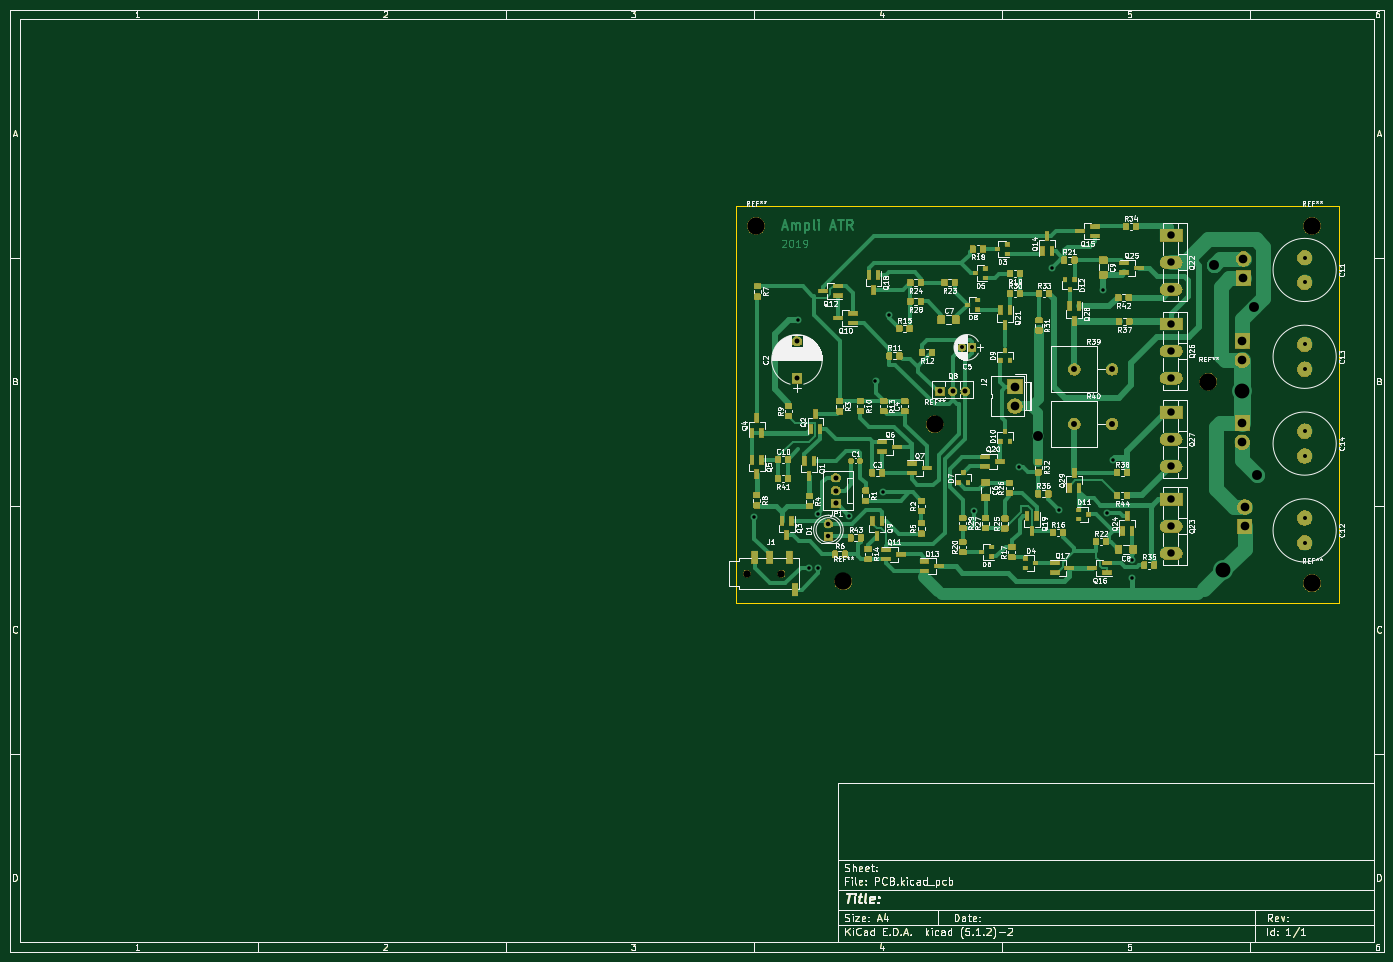
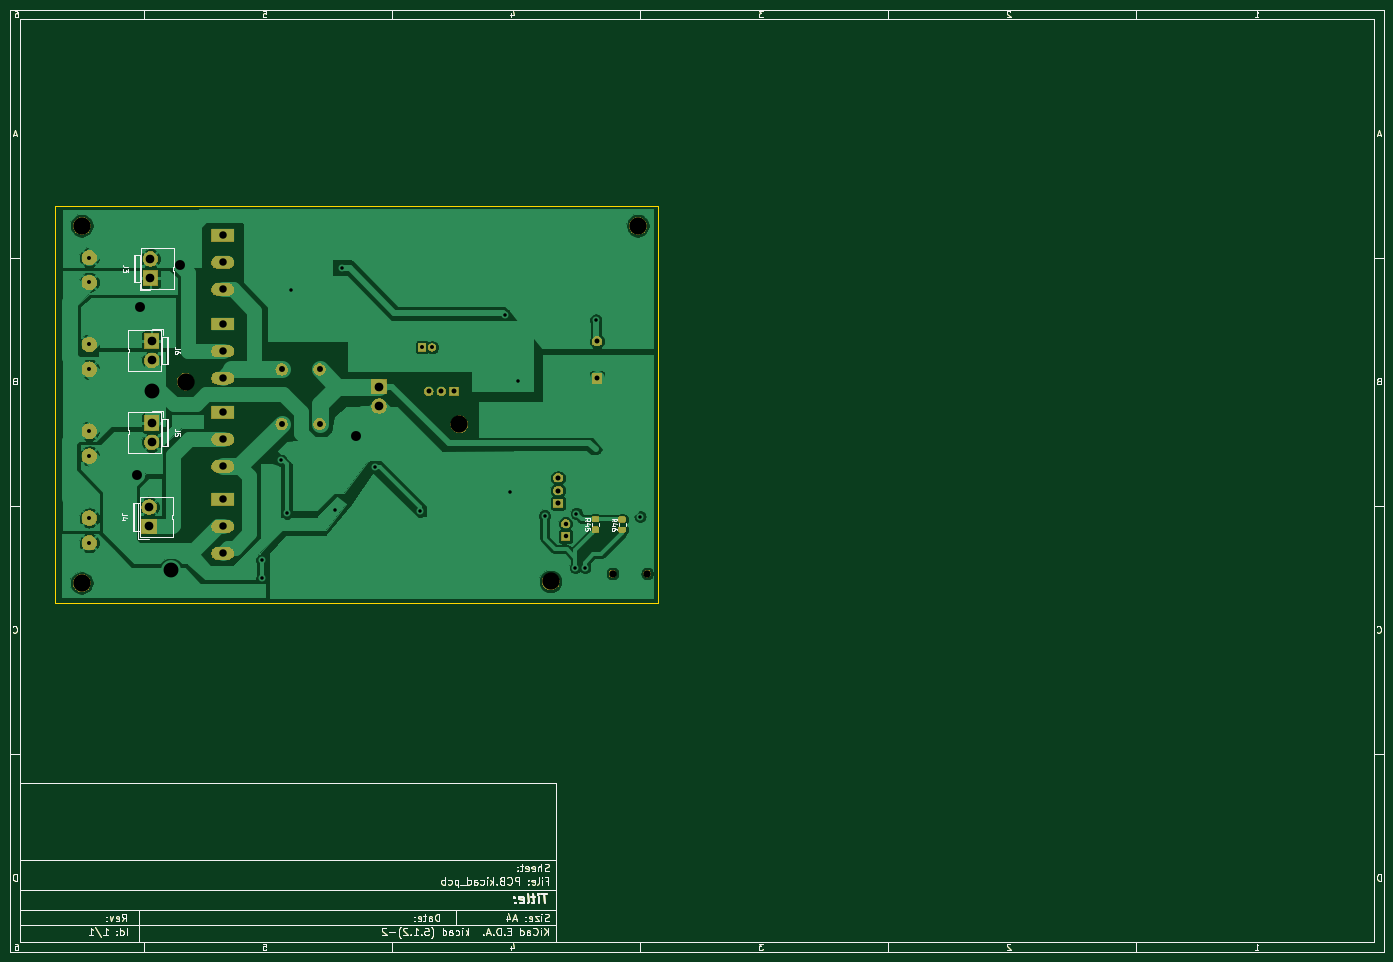
Circuit board: 11 layer files. Board 277.0 x 190.0 mm.
- bottom_copper: PCB-B_Cu.gbr (148618 bytes)
- bottom_mask: PCB-B_Mask.gbr (78477 bytes)
- paste: PCB-B_Paste.gbr (36504 bytes)
- bottom_silk: PCB-B_SilkS.gbr (36633 bytes)
- outline: PCB-Edge_Cuts.gbr (29177 bytes)
- top_copper: PCB-F_Cu.gbr (253292 bytes)
- top_mask: PCB-F_Mask.gbr (191131 bytes)
- paste: PCB-F_Paste.gbr (215847 bytes)
- top_silk: PCB-F_SilkS.gbr (162393 bytes)
- drill: PCB-NPTH.drl (426 bytes)
- drill: PCB-PTH.drl (1516 bytes)

=== bottom_copper: PCB-B_Cu.gbr (148618 bytes, source omitted) ===
=== bottom_mask: PCB-B_Mask.gbr (78477 bytes, source omitted) ===
=== paste: PCB-B_Paste.gbr (36504 bytes, source omitted) ===
=== bottom_silk: PCB-B_SilkS.gbr (36633 bytes, source omitted) ===
=== outline: PCB-Edge_Cuts.gbr (29177 bytes, source omitted) ===
=== top_copper: PCB-F_Cu.gbr (253292 bytes, source omitted) ===
=== top_mask: PCB-F_Mask.gbr (191131 bytes, source omitted) ===
=== paste: PCB-F_Paste.gbr (215847 bytes, source omitted) ===
=== top_silk: PCB-F_SilkS.gbr (162393 bytes, source omitted) ===
=== drill: PCB-NPTH.drl ===
M48
; DRILL file {KiCad (5.1.2)-2} date 1/11/2019 9:47:09 AM
; FORMAT={-:-/ absolute / inch / decimal}
; #@! TF.CreationDate,2019-11-01T09:47:09-03:00
; #@! TF.GenerationSoftware,Kicad,Pcbnew,(5.1.2)-2
; #@! TF.FileFunction,NonPlated,1,2,NPTH
FMAT,2
INCH
T1C0.0591
T2C0.1378
%
G90
G05
T1
X6.2411Y-4.8701
X6.5167Y-4.8701
T2
X9.9055Y-3.3465
X7.7323Y-3.6852
X10.7283Y-2.1104
X10.7283Y-4.945
X6.315Y-2.1104
X7.0079Y-4.9331
T0
M30

=== drill: PCB-PTH.drl ===
M48
; DRILL file {KiCad (5.1.2)-2} date 1/11/2019 9:47:09 AM
; FORMAT={-:-/ absolute / inch / decimal}
; #@! TF.CreationDate,2019-11-01T09:47:09-03:00
; #@! TF.GenerationSoftware,Kicad,Pcbnew,(5.1.2)-2
; #@! TF.FileFunction,Plated,1,2,PTH
FMAT,2
INCH
T1C0.0276
T2C0.0315
T3C0.0354
T4C0.0394
T5C0.0402
T6C0.0472
T7C0.0591
T8C0.0689
T9C0.0787
T10C0.1181
%
G90
G05
T1
X6.2992Y-4.4173
X6.6496Y-2.8583
X6.7362Y-4.8228
X6.8031Y-4.3937
X6.811Y-4.8228
X7.0556Y-4.4108
X7.2634Y-3.3449
X7.3268Y-4.2246
X7.3734Y-2.8149
X8.0434Y-4.3749
X8.4034Y-4.0249
X8.6634Y-2.4449
X8.7205Y-4.3624
X9.0714Y-2.6229
X9.1024Y-4.3919
X9.1457Y-3.9706
X9.2992Y-4.9017
X9.3012Y-4.762
T2
X10.6693Y-2.3622
X10.6693Y-2.5591
X7.9489Y-3.075
X8.0276Y-3.075
X10.6693Y-4.4291
X10.6693Y-4.626
X10.6693Y-3.0512
X10.6693Y-3.248
X10.6693Y-3.7402
X10.6693Y-3.937
T3
X6.8898Y-4.4748
X6.8898Y-4.5748
T4
X6.6399Y-3.0266
X6.6399Y-3.3219
X7.7749Y-3.4239
X7.8749Y-3.4239
X7.9749Y-3.4239
T5
X6.9488Y-4.111
X6.9488Y-4.211
X6.9488Y-4.311
T6
X8.842Y-3.2493
X9.142Y-3.2493
X8.842Y-3.6824
X9.142Y-3.6824
T7
X9.6098Y-3.5894
X9.6098Y-3.8039
X9.6098Y-4.0185
X9.6114Y-2.8894
X9.6114Y-3.1039
X9.6114Y-3.3185
X9.6114Y-4.2794
X9.6114Y-4.4939
X9.6114Y-4.7085
X9.6098Y-2.1863
X9.6098Y-2.4009
X9.6098Y-2.6154
T8
X10.194Y-4.3421
X10.194Y-4.4949
X10.174Y-3.6749
X10.174Y-3.8276
X8.3696Y-3.3871
X8.3696Y-3.5398
X10.184Y-2.3721
X10.184Y-2.5249
X10.174Y-3.0249
X10.174Y-3.1776
T9
X8.5554Y-3.7814
X9.9528Y-2.4173
X10.2707Y-2.751
X10.2913Y-4.0866
T10
X10.0216Y-4.8445
X10.174Y-3.4244
T0
M30

